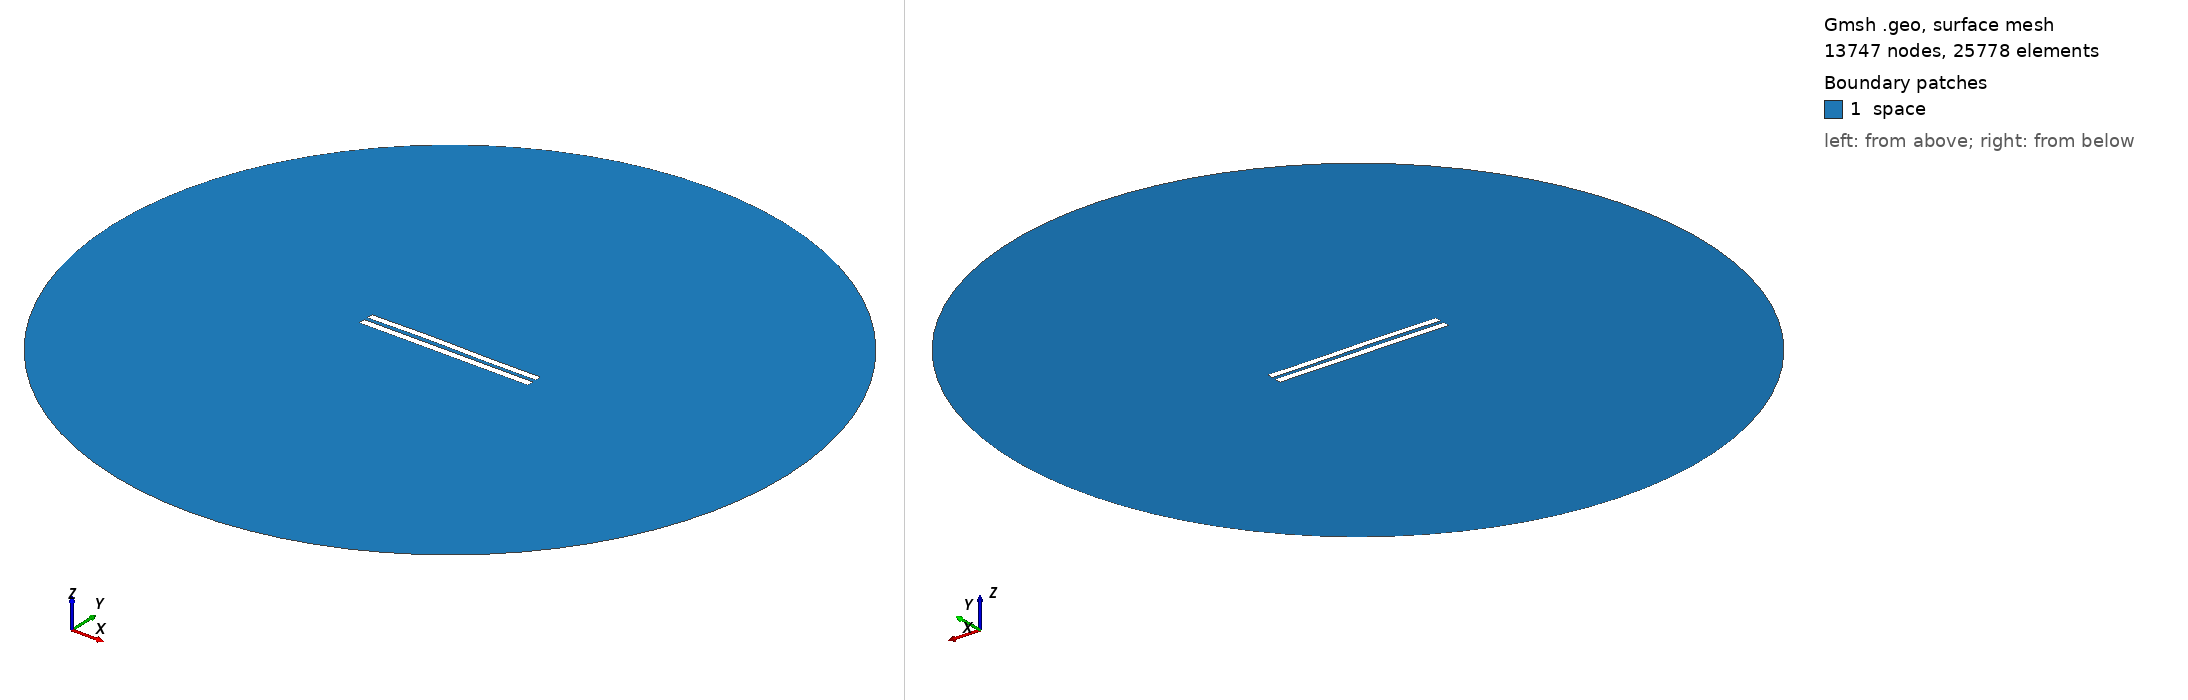

Gmsh geometry script, surface-meshed: 13747 nodes, 25778 surface elements. Boundary patches (legend numbers): 1 space. Left view from above one corner, right view from below the opposite corner. Legend entries are the model's physical surfaces. The drawing asked Gmsh for element sizes between 1% and 20% of the model's largest extent; the script's own settings can give other sizes.

=== 5373.geo (drawn) ===
//---------------------------------------
// Geometry kernel
//---------------------------------------

SetFactory("OpenCASCADE");



//---------------------------------------
// Parameters of the geometry
//---------------------------------------

// Overetch of the upper plate
overetch = 0.125;

// Distance between the plates
distance = 2.25;

// Discretization over the x axis (for the deformation)
nx = 50; 

// Length of the plate
L = 100 - overetch; 

// Number of modes
n = 4; 

// 1st mode coefficient
coeff(1) = 0.0;
beta(1) = 0.596864 * 3.1415926535 / L;

// 2nd mode coefficient
coeff(2) = 0.15;
beta(2) = 1.49418 * 3.1415926535 / L;

// 3rd mode coefficient
coeff(3) = 0.15;
beta(3) = 2.50025 * 3.1415926535 / L;

// 4th mode coefficient
coeff(4) = 0.0;
beta(4) = 3.49999 * 3.1415926535 / L;



//---------------------------------------
// Upper plate (deformed rectangle)
//---------------------------------------

// Coordiantes of the upper plate
xmin = -50;
xmax = 50 - overetch;

// Height of the upper plate
yheight = 4 - 2 * overetch;

// Indexes of the points
UpperID[] = {};
LowerID[] = {};
LeftID[] = {};
RightID[] = {};

// Point index
p = 1;

// Horizontal edges
For i In {1:nx}
    x = xmin + (i-1)*(xmax - xmin)/(nx-1);

    y_bottom = distance / 2 + overetch;
    For j In {1:n}
        C = (Cosh(beta(j)*L) + Cos(beta(j)*L)) / (Sinh(beta(j)*L) + Sin(beta(j)*L));
        y_bottom  = y_bottom + coeff(j) * (Cosh(beta(j)*(x+50)) - Cos(beta(j)*(x+50)) - C * (Sinh(beta(j)*(x+50)) - Sin(beta(j)*(x+50))));
    EndFor

    y_top = y_bottom + yheight;

    Point(p) = {x, y_top, 0, 1.0};
    UpperID[i] = p;
    p = p + 1;

    Point(p) = {x, y_bottom, 0, 1.0};
    LowerID[i] = p;
    p = p + 1;
EndFor

// Create point lists
UpperPts[] = {}; LowerPts[] = {};
For i In {1:nx}
  UpperPts[] += {UpperID[i]};
  LowerPts[] += {LowerID[i]};
EndFor

// Build splines
Spline(1) = {UpperPts[]};
Spline(2) = {LowerPts[]};
Line(3) = {LowerPts[nx-1], UpperPts[nx-1]};
Line(4) = {LowerPts[0], UpperPts[0]};

// Build the plane surface
Curve Loop(1) = {2, 3, -1, -4};
Plane Surface(1) = {1};



//---------------------------------------
// Lower plate (rectangle)
//---------------------------------------

// Vertices
Point(1001) = {-50, -1, 0, 1.0};
Point(1002) = { 50, -1, 0, 1.0};
Point(1003) = { 50,  -5, 0, 1.0};
Point(1004) = {-50,  -5, 0, 1.0};

// Edges
Line(5) = {1001, 1002};
Line(6) = {1002, 1003};
Line(7) = {1003, 1004};
Line(8) = {1004, 1001};

// Plane surface
Line Loop(2) = {5, 6, 7, 8};
Plane Surface(2) = {2}; 



//---------------------------------------
// Outer (fictious) boundary
//---------------------------------------

// Points
Point(1005) = {0, 0, 0};       // Center
Point(1006) = {200, 0, 0};     // Start point
Point(1007) = {0, 200, 0};     // 90 degrees
Point(1008) = {-200, 0, 0};    // 180 degrees
Point(1009) = {0, -200, 0};    // 270 degrees

// Circle arcs (each needs start, center, end)
Circle(9) = {1006, 1005, 1007};
Circle(10) = {1007, 1005, 1008};
Circle(11) = {1008, 1005, 1009};
Circle(12) = {1009, 1005, 1006};

// Plane surface for the entire domain
Curve Loop(3) = {9, 10, 11, 12};
Surface(3) = {3};

// Subtract the plates from the whole domain to obtain the actual domain where we want to solve the equations
BooleanDifference{ Surface{3}; Delete; }{ Surface{1}; Surface{2}; Delete; }




//---------------------------------------
// Transfinite Lines/Curves
//---------------------------------------

// Set the number of points on the boundaries
r = 7;

// Plates
Transfinite Curve {1, 2} = 50*r Using Progression 1;
Transfinite Curve {3, 4} = 2*r Using Progression 1;
Transfinite Line {5, 7} = 50*r Using Progression 1;
Transfinite Line {6, 8} = 2*r Using Progression 1;

// Outer boundary
Transfinite Line {9, 10, 11, 12} = 20 Using Progression 1;



//---------------------------------------
// Physical groups
//---------------------------------------                

// Physical curves (boundaries)
Physical Line("force_segment", 10) = {2};
Physical Line("upper_plate", 11) = {1, 3, 4};
Physical Line("lower_plate", 12) = {5, 6, 7, 8};
Physical Line("boundary", 20) = {9, 10, 11, 12};

// Physical Surfaces
Physical Surface("space", 30) = {3};



//---------------------------------------
// 6. Generate the Mesh
//---------------------------------------

// 2D mesh generation
Mesh 2;
